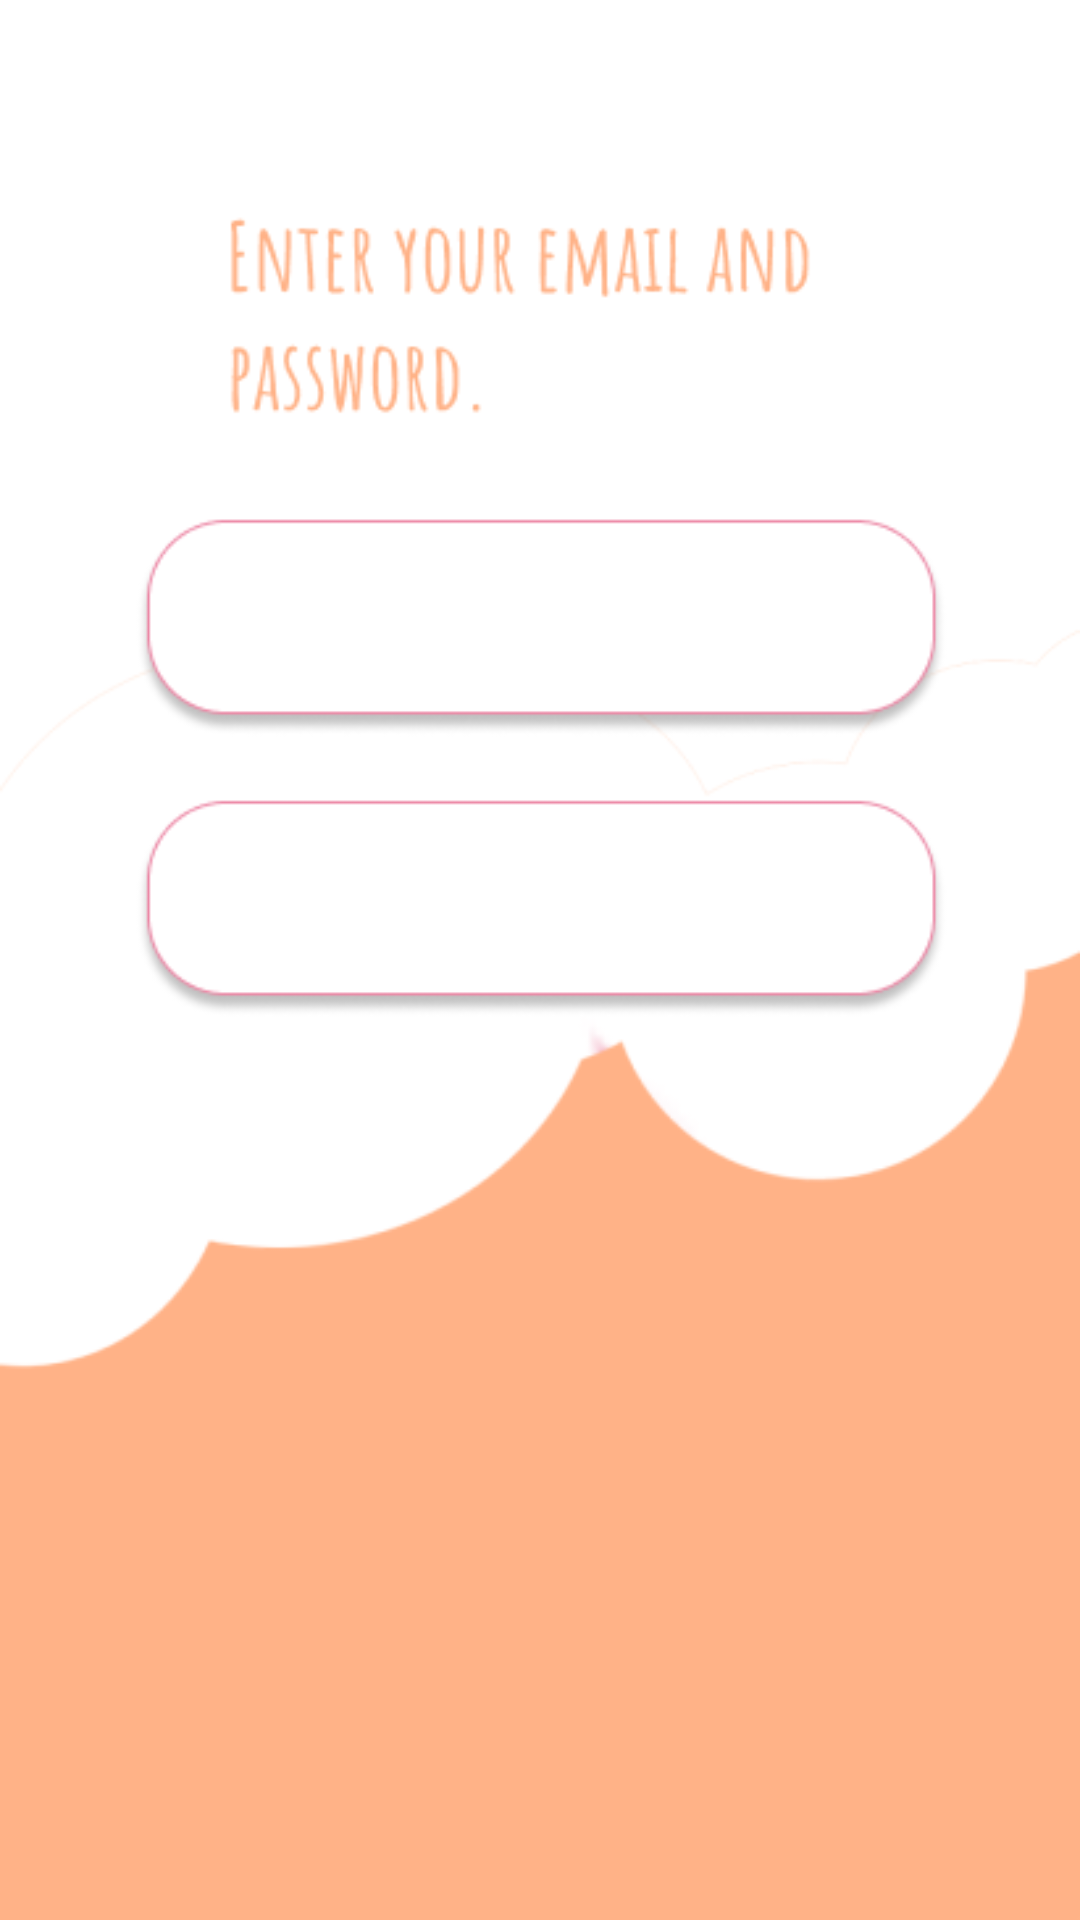

The Android layout XML behind this screen, and the referenced resources:
<!-- AndroidManifest.xml: application theme Theme.Moodairy_v1 -->
<!-- res/layout/activity_log_in.xml -->
<?xml version="1.0" encoding="utf-8"?>
<androidx.constraintlayout.widget.ConstraintLayout xmlns:android="http://schemas.android.com/apk/res/android"
    xmlns:app="http://schemas.android.com/apk/res-auto"
    xmlns:tools="http://schemas.android.com/tools"
    android:layout_width="match_parent"
    android:layout_height="match_parent"
    android:background="@drawable/login_bacl"
    tools:context=".log_in">

    <EditText
        android:id="@+id/et_user_email"
        android:layout_width="wrap_content"
        android:layout_height="wrap_content"
        android:layout_marginStart="85dp"
        android:layout_marginLeft="85dp"
        android:layout_marginTop="217dp"
        android:layout_marginEnd="25dp"
        android:layout_marginRight="25dp"
        android:layout_marginBottom="480dp"
        android:background="@drawable/claerback"
        android:ems="10"
        android:fontFamily="@font/amatic_cs"
        android:hint="Enter your email here..."
        android:inputType="textPersonName"
        android:textColor="#FFB287"
        android:textColorHint="#FFB287"
        android:textSize="24sp"
        app:layout_constraintBottom_toBottomOf="parent"
        app:layout_constraintEnd_toEndOf="parent"
        app:layout_constraintStart_toStartOf="parent"
        app:layout_constraintTop_toTopOf="parent"
        app:layout_constraintVertical_bias="0.48" />

    <EditText
        android:id="@+id/et_user_pass"
        android:layout_width="wrap_content"
        android:layout_height="wrap_content"
        android:layout_marginStart="85dp"
        android:layout_marginLeft="85dp"
        android:layout_marginTop="327dp"
        android:layout_marginEnd="25dp"
        android:layout_marginRight="25dp"
        android:layout_marginBottom="370dp"
        android:background="@drawable/claerback"
        android:ems="10"
        android:fontFamily="@font/amatic_cs"
        android:hint="Type your password here..."
        android:inputType="textPassword"
        android:singleLine="true"
        android:textColor="#FFB287"
        android:textColorHint="#FFB287"
        android:textSize="24sp"
        app:layout_constraintBottom_toBottomOf="parent"
        app:layout_constraintEnd_toEndOf="parent"
        app:layout_constraintStart_toStartOf="parent"
        app:layout_constraintTop_toTopOf="parent" />

    <ImageButton
        android:id="@+id/btn_back_signin"
        android:layout_width="wrap_content"
        android:layout_height="wrap_content"
        android:layout_marginStart="1dp"
        android:layout_marginLeft="1dp"
        android:layout_marginTop="1dp"
        android:layout_marginEnd="277dp"
        android:layout_marginRight="277dp"
        android:layout_marginBottom="661dp"

        android:background="@drawable/claerback"
        app:layout_constraintBottom_toBottomOf="parent"
        app:layout_constraintEnd_toEndOf="parent"
        app:layout_constraintHorizontal_bias="0.455"
        app:layout_constraintStart_toStartOf="parent"
        app:layout_constraintTop_toTopOf="parent"
        app:layout_constraintVertical_bias="0.354"
        app:srcCompat="@drawable/back_btn" />

    <ImageButton
        android:id="@+id/btn_log_in_1"
        android:layout_width="wrap_content"
        android:layout_height="wrap_content"
        android:layout_marginStart="96dp"
        android:layout_marginLeft="96dp"
        android:layout_marginTop="512dp"
        android:layout_marginEnd="85dp"
        android:layout_marginRight="85dp"
        android:layout_marginBottom="145dp"
        android:background="@drawable/claerback"
        app:layout_constraintBottom_toBottomOf="parent"
        app:layout_constraintEnd_toEndOf="parent"
        app:layout_constraintHorizontal_bias="0.585"
        app:layout_constraintStart_toStartOf="parent"
        app:layout_constraintTop_toTopOf="parent"
        app:layout_constraintVertical_bias="0.087"
        app:srcCompat="@drawable/btn_login" />

    <ProgressBar
        android:id="@+id/loading"
        android:layout_width="wrap_content"
        android:layout_height="wrap_content"
        android:layout_marginStart="100dp"
        android:layout_marginLeft="100dp"
        android:layout_marginEnd="100dp"
        android:layout_marginRight="100dp"
        android:layout_marginBottom="200dp"
        android:indeterminate="true"
        android:indeterminateTint="#FFC6A7"
        android:visibility="invisible"
        app:layout_constraintBottom_toBottomOf="parent"
        app:layout_constraintEnd_toEndOf="parent"
        app:layout_constraintHorizontal_bias="0.49"
        app:layout_constraintStart_toStartOf="parent"
        app:layout_constraintTop_toTopOf="parent"
        app:layout_constraintVertical_bias="0.029999971"
        tools:ignore="MissingConstraints"
        tools:visibility="visible" />

</androidx.constraintlayout.widget.ConstraintLayout>
<!-- resources referenced by this layout -->
<resources>
  <!-- drawable back_btn: png bitmap (drawable, 3762 bytes) -->
  <!-- drawable btn_login: png bitmap (drawable, 5805 bytes) -->
  <!-- drawable login_bacl: png bitmap (drawable, 20504 bytes) -->
  <style name="Theme.Moodairy_v1" parent="Theme.MaterialComponents.DayNight.NoActionBar">
          
          <item name="colorPrimary">@color/purple_500</item>
          <item name="colorPrimaryVariant">@color/purple_700</item>
          <item name="colorOnPrimary">@color/white</item>
          
          <item name="colorSecondary">@color/orange</item>
          <item name="colorSecondaryVariant">@color/teal_700</item>
          <item name="colorOnSecondary">#5E5A5A</item>
          
          <item name="android:statusBarColor" tools:targetApi="l">?attr/colorPrimaryVariant</item>
          
      </style>
  <color name="purple_500">#FF6200EE</color>
  <color name="purple_700">#FF3700B3</color>
  <color name="white">#FFFFFFFF</color>
  <color name="orange">#F4A172</color>
  <color name="teal_700">#FF018786</color>
</resources>
